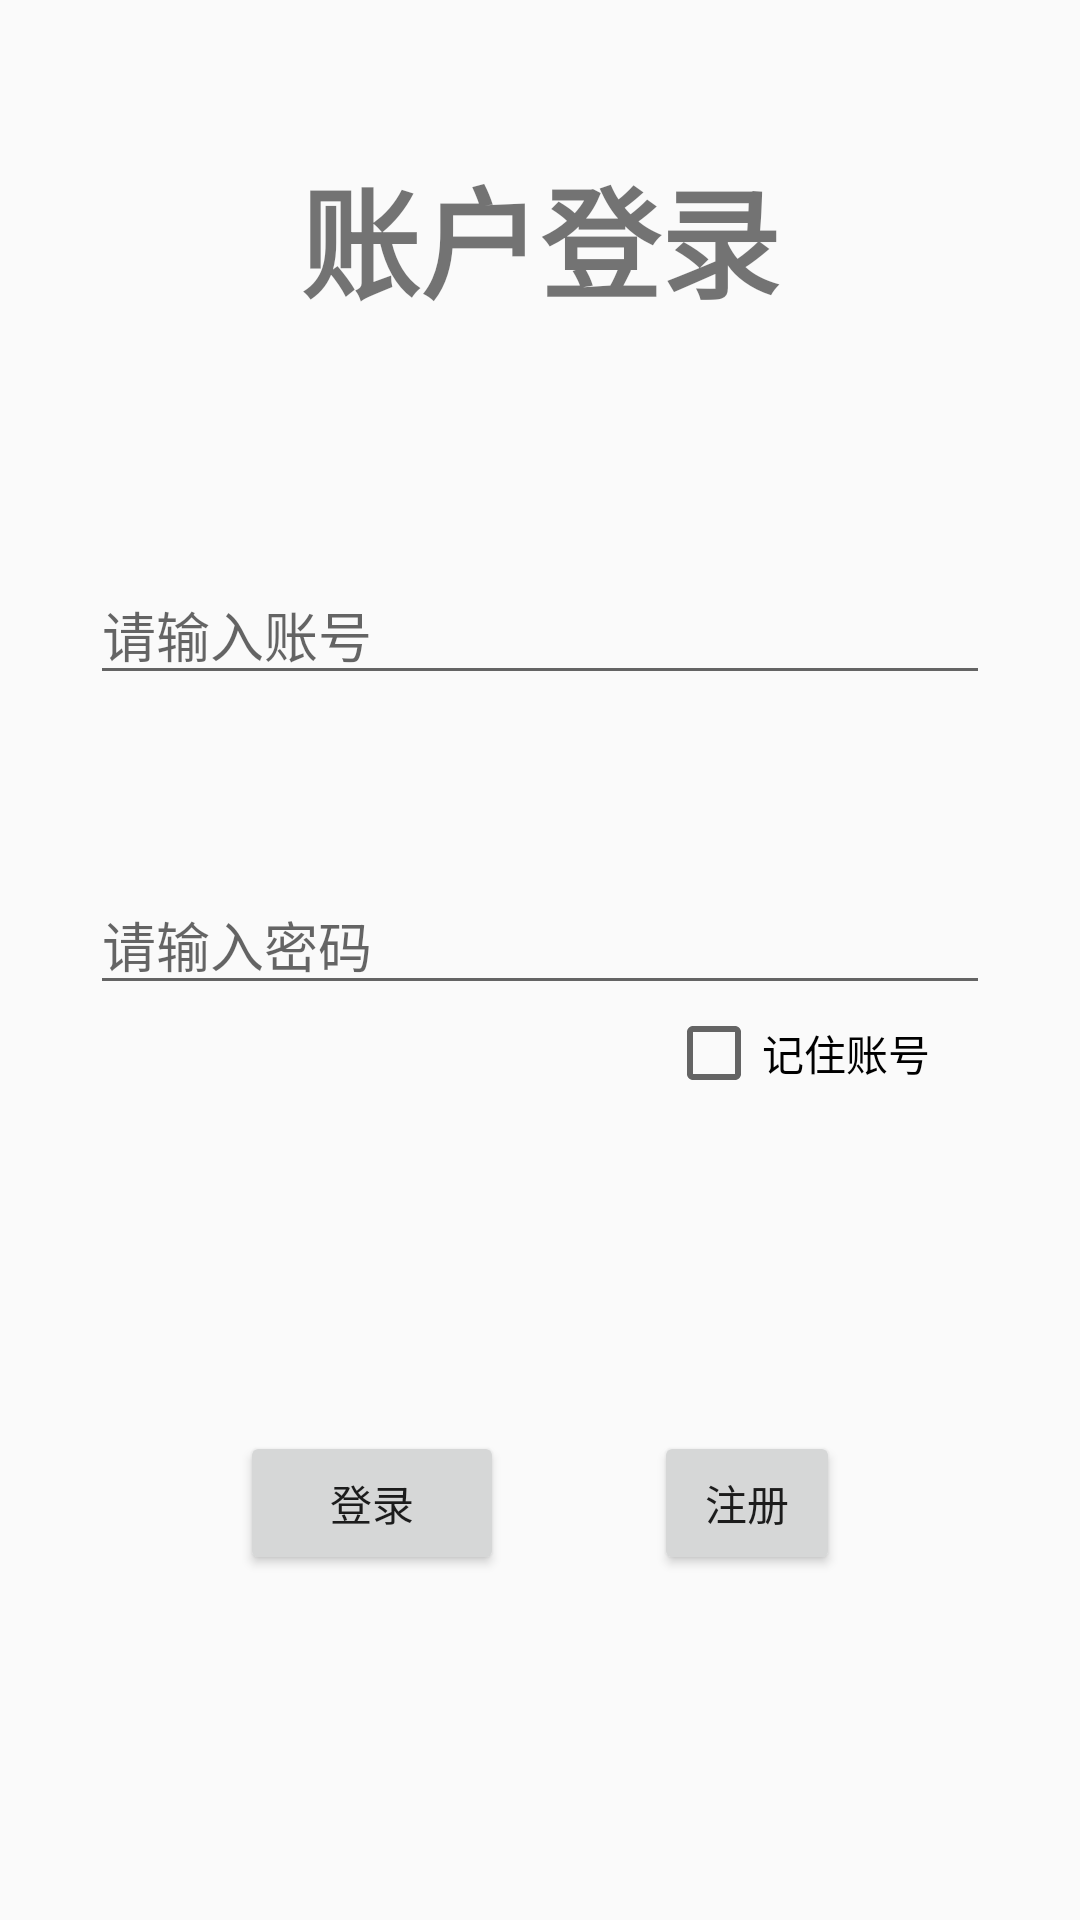

Android layout source for this screen:
<!-- AndroidManifest.xml: application theme AppTheme -->
<!-- res/layout/activity_login.xml -->
<?xml version="1.0" encoding="utf-8"?>
<LinearLayout xmlns:android="http://schemas.android.com/apk/res/android"
    xmlns:app="http://schemas.android.com/apk/res-auto"
    xmlns:tools="http://schemas.android.com/tools"
    android:layout_width="match_parent"
    android:layout_height="match_parent"
    android:orientation="vertical"
    tools:context=".activity.LoginActivity">
    <TextView
        android:layout_width="match_parent"
        android:text="账户登录"
        android:textSize="40dp"
        android:layout_margin="50dp"
        android:layout_gravity="center"
        android:gravity="center"
        android:textStyle="bold"
        android:layout_height="wrap_content"></TextView>
    <LinearLayout
        android:layout_width="match_parent"
        android:orientation="vertical"
        android:layout_height="wrap_content">
        <LinearLayout
            android:layout_margin="30dp"
            android:layout_width="match_parent"
            android:orientation="horizontal"
            android:layout_height="wrap_content">
           <EditText
               android:layout_width="match_parent"
               android:id="@+id/edtname"
               android:hint="请输入账号"
               android:layout_height="wrap_content"></EditText>
        </LinearLayout>
        <LinearLayout
            android:layout_margin="30dp"
            android:layout_width="match_parent"
            android:orientation="vertical"
            android:layout_height="wrap_content">
            <EditText
                android:layout_width="match_parent"
                android:id="@+id/edtpsw"
                android:hint="请输入密码"
                android:inputType="numberPassword"
                android:layout_height="wrap_content"></EditText>
            <LinearLayout
                android:layout_width="match_parent"
                android:orientation="vertical"
                android:gravity="right"
                android:layout_height="match_parent">
                <CheckBox
                    android:layout_marginRight="20dp"
                    android:layout_width="wrap_content"
                    android:id="@+id/cbrember"
                    android:text="记住账号"
                    android:layout_height="wrap_content"></CheckBox>
            </LinearLayout>




        </LinearLayout>
        <LinearLayout
            android:layout_margin="80dp"
            android:layout_width="match_parent"


            android:gravity="center"
            android:layout_height="wrap_content">
           <Button
               android:layout_width="wrap_content"
               android:layout_gravity="center"
               android:text="登录"
               android:id="@+id/btndenglu"
               android:gravity="center"
               android:layout_height="wrap_content"></Button>
            <Button
                android:layout_width="wrap_content"
                android:text="注册"
                android:layout_marginLeft="50dp"
                android:id="@+id/btnregister"
                android:layout_height="wrap_content"></Button>
        </LinearLayout>
    </LinearLayout>


</LinearLayout>
<!-- resources referenced by this layout -->
<resources>
  <style name="AppTheme" parent="Theme.AppCompat.Light.NoActionBar">
          
          <item name="colorPrimary">@color/colorPrimary</item>
          <item name="colorPrimaryDark">@color/colorPrimaryDark</item>
          <item name="colorAccent">@color/colorAccent</item>
          <item name="android:windowNoTitle">true</item>
  
  
      </style>
  <!-- not gathered from this repository: default colours our renderer supplied (Android Studio template values) -->
  <color name="colorPrimary">#FF6200EE</color>
  <color name="colorPrimaryDark">#FF3700B3</color>
  <color name="colorAccent">#FF03DAC5</color>
</resources>
